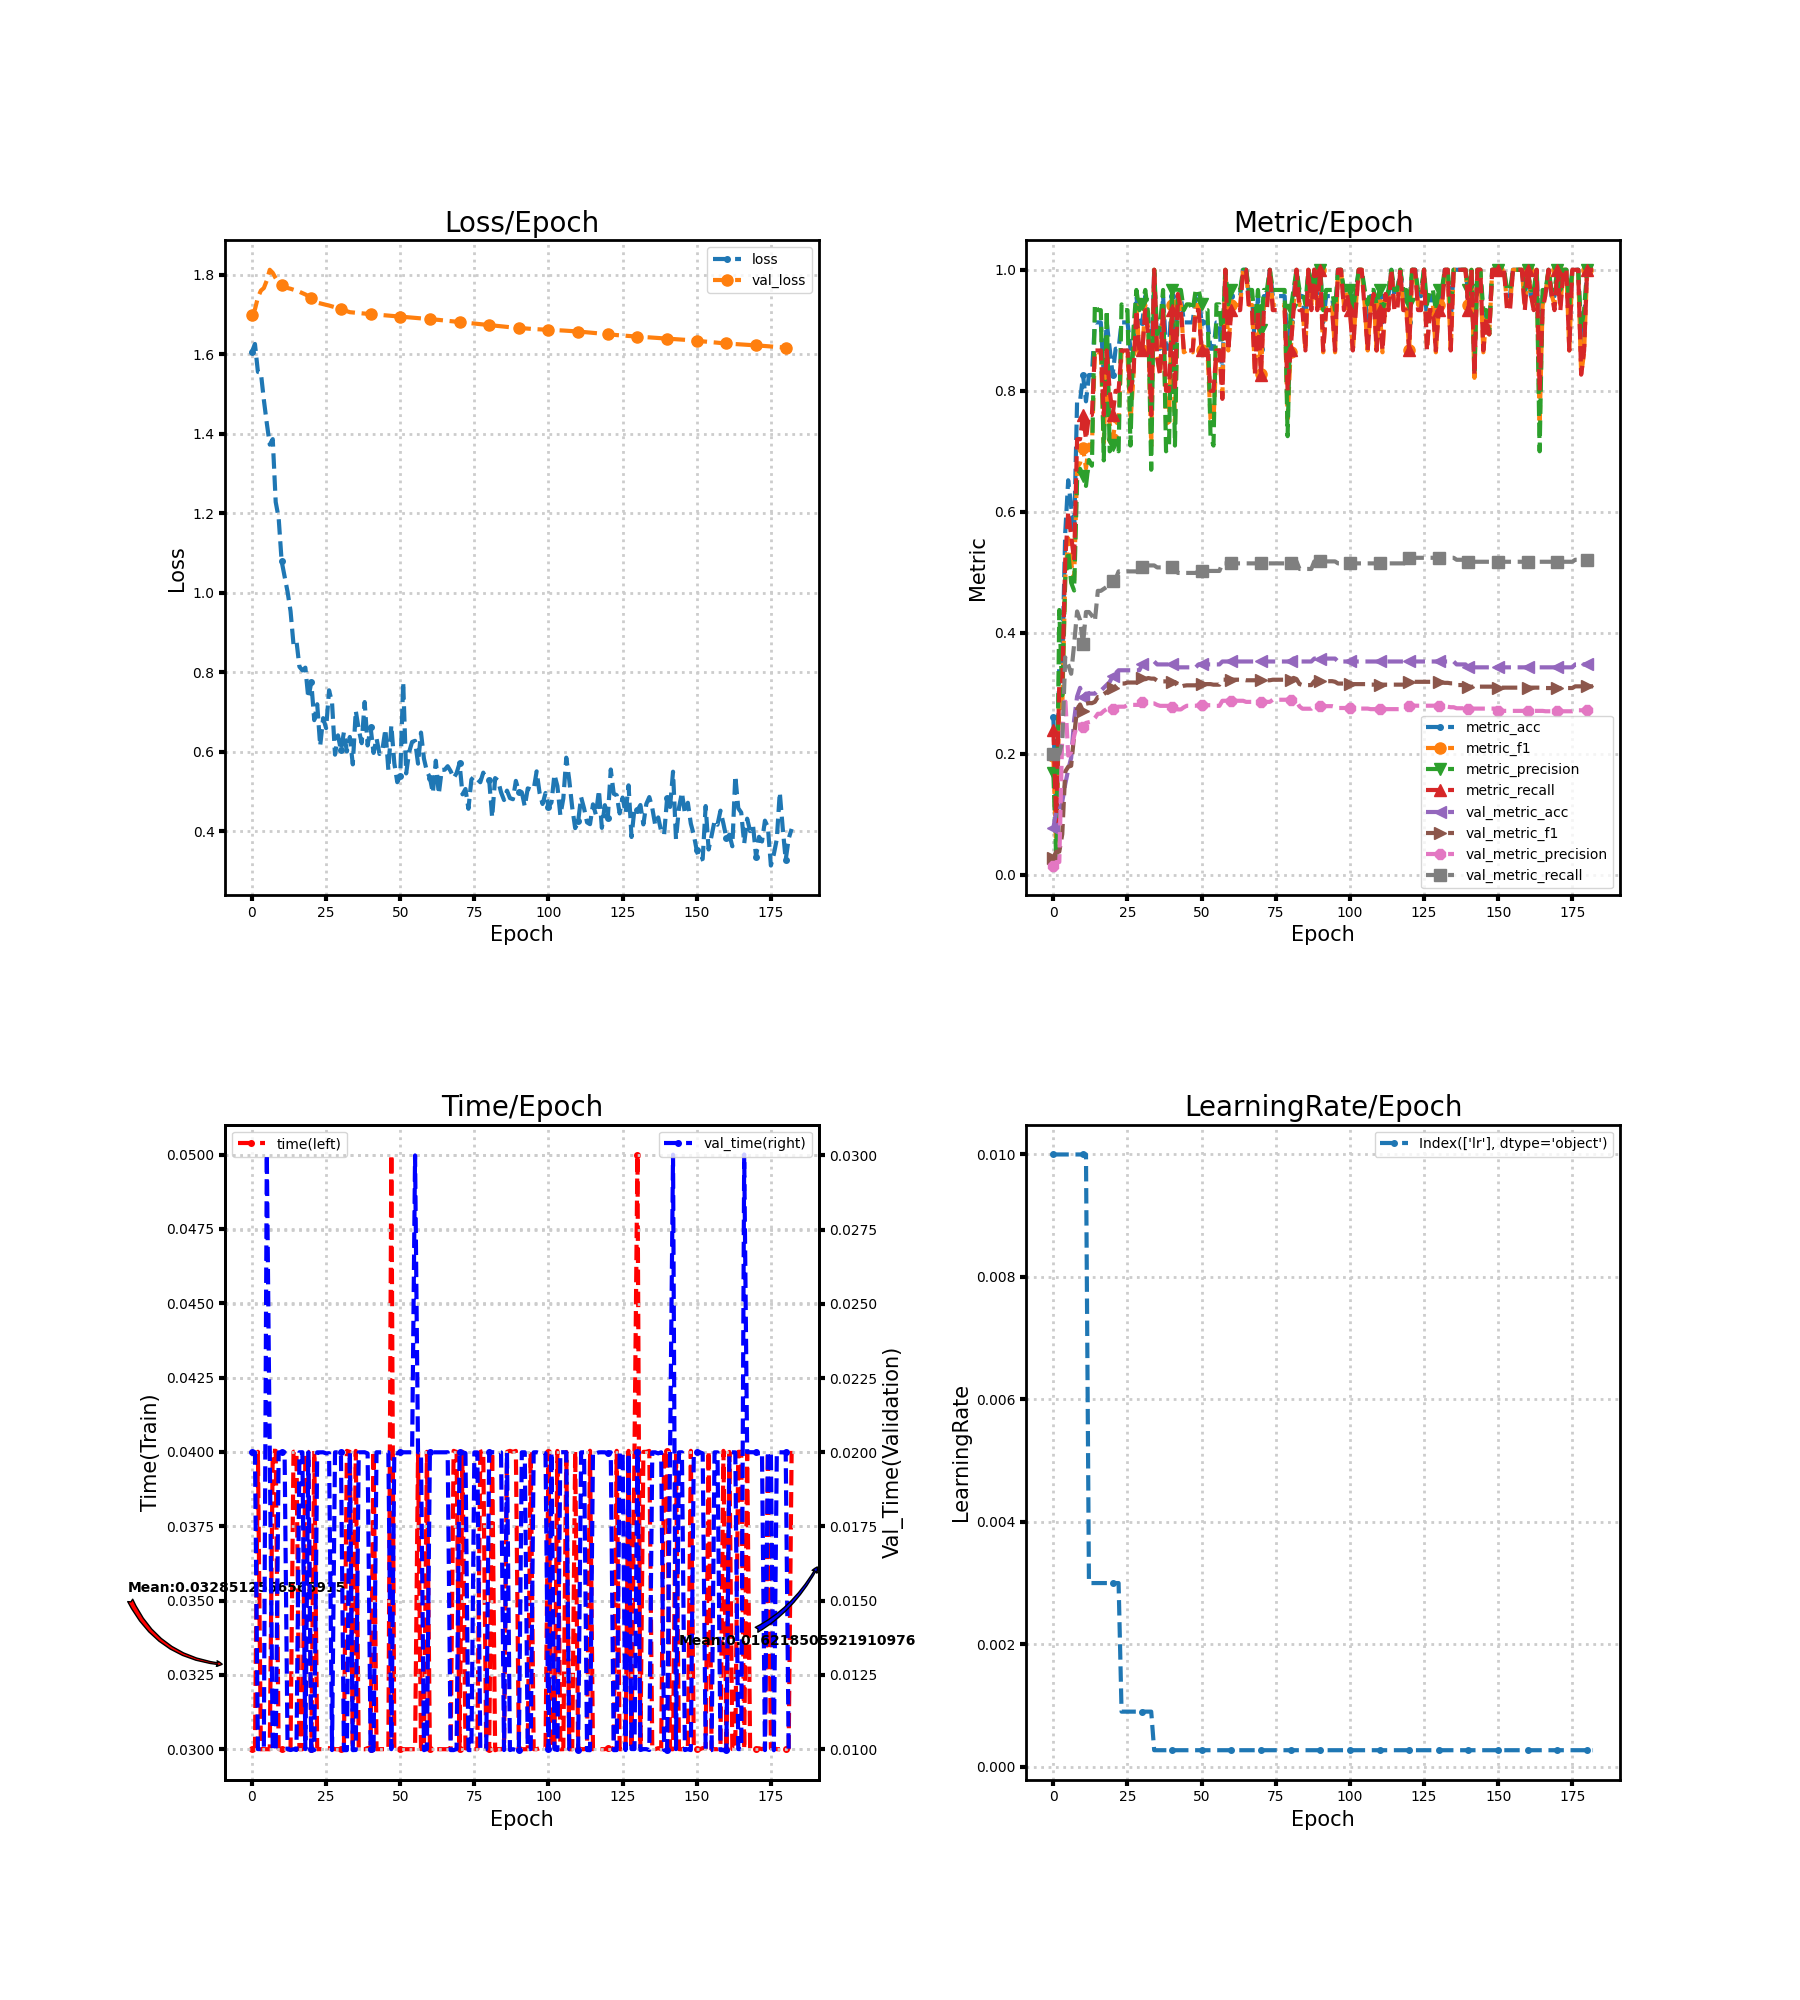

Values plotted in this chart, from the file beside it:
loss, metric_acc, metric_f1, metric_precision, metric_recall, time, lr, val_loss, val_metric_acc, val_metric_f1, val_metric_precision, val_metric_recall, val_time
1.606, 0.2609, 0.1958, 0.1686, 0.24, 0.03, 0.01, 1.699, 0.07729, 0.0287, 0.01546, 0.2, 0.02
1.626, 0.08696, 0.03333, 0.02105, 0.08, 0.03, 0.01, 1.713, 0.1063, 0.03843, 0.02126, 0.2, 0.02
1.555, 0.3478, 0.3038, 0.4378, 0.32, 0.04, 0.01, 1.743, 0.1063, 0.03843, 0.02126, 0.2, 0.01
1.554, 0.3478, 0.2757, 0.2967, 0.32, 0.03, 0.01, 1.76, 0.1208, 0.06726, 0.2347, 0.2191, 0.01
1.485, 0.5652, 0.49, 0.4889, 0.52, 0.03, 0.01, 1.766, 0.1498, 0.1707, 0.2939, 0.3594, 0.009969
1.426, 0.6522, 0.5563, 0.535, 0.6, 0.03, 0.01, 1.786, 0.1739, 0.1787, 0.1973, 0.3476, 0.03003
1.373, 0.6087, 0.5158, 0.4829, 0.56, 0.03, 0.01, 1.812, 0.1932, 0.1803, 0.2029, 0.3324, 0.02
1.386, 0.5652, 0.4867, 0.47, 0.52, 0.04003, 0.01, 1.805, 0.256, 0.2309, 0.2296, 0.3808, 0.009968
1.228, 0.7826, 0.6734, 0.6517, 0.72, 0.04004, 0.01, 1.791, 0.2947, 0.2735, 0.2485, 0.4353, 0.009967
1.188, 0.7826, 0.6806, 0.6711, 0.72, 0.03, 0.01, 1.78, 0.3092, 0.2816, 0.2483, 0.4209, 0.02
1.079, 0.8261, 0.7055, 0.66, 0.76, 0.03, 0.01, 1.773, 0.2947, 0.2705, 0.2436, 0.381, 0.02
1.041, 0.7826, 0.6717, 0.6429, 0.72, 0.03, 0.01, 1.769, 0.2995, 0.2829, 0.2511, 0.4344, 0.02
1.002, 0.8261, 0.7111, 0.6857, 0.76, 0.03, 0.003, 1.766, 0.2995, 0.2839, 0.2524, 0.4344, 0.009999
0.9539, 0.8261, 0.7081, 0.6762, 0.76, 0.03, 0.003, 1.765, 0.2995, 0.2838, 0.2535, 0.4286, 0.009968
0.8702, 0.913, 0.8667, 0.9429, 0.8667, 0.04, 0.003, 1.762, 0.2995, 0.2859, 0.2592, 0.4194, 0.009999
0.8786, 0.913, 0.8636, 0.9333, 0.8667, 0.04003, 0.003, 1.76, 0.3043, 0.2939, 0.2663, 0.4694, 0.009968
0.8139, 0.913, 0.8636, 0.9333, 0.8667, 0.03, 0.003, 1.757, 0.3043, 0.2939, 0.2663, 0.4694, 0.02
0.8046, 0.8261, 0.7138, 0.685, 0.76, 0.03, 0.003, 1.754, 0.3092, 0.2987, 0.2708, 0.4727, 0.02
0.8115, 0.913, 0.8636, 0.9333, 0.8667, 0.04, 0.003, 1.75, 0.314, 0.3023, 0.274, 0.476, 0.009999
0.7349, 0.8696, 0.7455, 0.7, 0.8, 0.04, 0.003, 1.746, 0.3188, 0.3058, 0.2765, 0.4792, 0.02
0.7746, 0.8261, 0.7206, 0.7111, 0.76, 0.03, 0.003, 1.741, 0.3285, 0.3083, 0.2739, 0.4858, 0.01
0.6795, 0.8696, 0.7485, 0.7095, 0.8, 0.04004, 0.003, 1.736, 0.3333, 0.3119, 0.2774, 0.4891, 0.009966
0.7195, 0.8696, 0.7455, 0.7, 0.8, 0.03, 0.003, 1.73, 0.3382, 0.3163, 0.278, 0.5016, 0.02
0.6148, 0.913, 0.8667, 0.9429, 0.8667, 0.03, 0.0009, 1.728, 0.3382, 0.3163, 0.278, 0.5016, 0.02
0.6845, 0.913, 0.8636, 0.9333, 0.8667, 0.03, 0.0009, 1.726, 0.3382, 0.3163, 0.278, 0.5016, 0.02
0.6594, 0.913, 0.8636, 0.9333, 0.8667, 0.03004, 0.0009, 1.724, 0.3382, 0.3179, 0.281, 0.5016, 0.01996
0.7545, 0.8696, 0.7485, 0.7095, 0.8, 0.03003, 0.0009, 1.722, 0.3382, 0.3179, 0.281, 0.5016, 0.01997
0.7237, 0.8696, 0.8232, 0.9, 0.8267, 0.03003, 0.0009, 1.72, 0.3382, 0.3179, 0.281, 0.5016, 0.009967
0.5927, 0.9565, 0.9418, 0.9667, 0.9333, 0.03, 0.0009, 1.718, 0.3382, 0.3179, 0.281, 0.5016, 0.02
0.6412, 0.913, 0.8636, 0.9333, 0.8667, 0.03, 0.0009, 1.716, 0.3382, 0.3179, 0.281, 0.5016, 0.02
0.604, 0.913, 0.8667, 0.9429, 0.8667, 0.03, 0.0009, 1.713, 0.3478, 0.3247, 0.2862, 0.5081, 0.02
0.6491, 0.9565, 0.9418, 0.9667, 0.9333, 0.03, 0.0009, 1.711, 0.3478, 0.3233, 0.2844, 0.5081, 0.009965
0.6005, 0.913, 0.9018, 0.9267, 0.8933, 0.04003, 0.0009, 1.708, 0.3527, 0.3253, 0.2853, 0.5114, 0.009966
0.6371, 0.8261, 0.7085, 0.6695, 0.76, 0.04, 0.0009, 1.706, 0.3527, 0.3244, 0.2834, 0.5114, 0.02
0.5682, 1.0, 1.0, 1.0, 1.0, 0.03003, 0.00027, 1.705, 0.3527, 0.3244, 0.2834, 0.5114, 0.009965
0.7032, 0.8696, 0.8614, 0.8933, 0.8533, 0.04003, 0.00027, 1.704, 0.3478, 0.321, 0.2809, 0.5081, 0.009971
0.6563, 0.8696, 0.8263, 0.9095, 0.8267, 0.03, 0.00027, 1.703, 0.3478, 0.3198, 0.2794, 0.5081, 0.02
0.6216, 0.9565, 0.9418, 0.9667, 0.9333, 0.03, 0.00027, 1.703, 0.3478, 0.3198, 0.2794, 0.5081, 0.02
0.725, 0.8696, 0.7455, 0.7, 0.8, 0.03, 0.00027, 1.702, 0.3478, 0.3198, 0.2794, 0.5081, 0.02
0.6158, 0.8696, 0.7485, 0.7095, 0.8, 0.03004, 0.00027, 1.702, 0.3478, 0.3198, 0.2794, 0.5081, 0.01996
0.6615, 0.9565, 0.9418, 0.9667, 0.9333, 0.03, 0.00027, 1.701, 0.3478, 0.3186, 0.2779, 0.5081, 0.01
0.5971, 0.8696, 0.7485, 0.7095, 0.8, 0.04004, 0.00027, 1.7, 0.3478, 0.3186, 0.2779, 0.5081, 0.009965
0.6338, 0.9565, 0.9596, 0.9667, 0.96, 0.03, 0.00027, 1.7, 0.343, 0.3109, 0.2734, 0.499, 0.02
0.5944, 0.9565, 0.9418, 0.9667, 0.9333, 0.03, 0.00027, 1.699, 0.343, 0.3109, 0.2734, 0.499, 0.02
0.606, 0.913, 0.8636, 0.9333, 0.8667, 0.03, 0.00027, 1.698, 0.343, 0.3126, 0.2769, 0.499, 0.02
0.6568, 0.913, 0.8667, 0.9429, 0.8667, 0.03, 0.00027, 1.698, 0.343, 0.3133, 0.2795, 0.499, 0.02
0.5539, 0.913, 0.8667, 0.9429, 0.8667, 0.03, 0.00027, 1.697, 0.343, 0.3133, 0.2795, 0.499, 0.02
0.6666, 0.913, 0.8636, 0.9333, 0.8667, 0.05, 0.00027, 1.696, 0.343, 0.3133, 0.2795, 0.499, 0.009997
0.5713, 0.9565, 0.9418, 0.9667, 0.9333, 0.03, 0.00027, 1.696, 0.343, 0.3133, 0.2795, 0.499, 0.02
0.5234, 0.9565, 0.9418, 0.9667, 0.9333, 0.03003, 0.00027, 1.695, 0.3478, 0.3153, 0.2804, 0.5023, 0.01996
0.5392, 0.913, 0.8667, 0.9429, 0.8667, 0.03, 0.00027, 1.694, 0.3478, 0.3153, 0.2804, 0.5023, 0.02
0.7752, 0.913, 0.8636, 0.9333, 0.8667, 0.03, 0.00027, 1.694, 0.3478, 0.3153, 0.2804, 0.5023, 0.02
0.5455, 0.913, 0.8636, 0.9333, 0.8667, 0.03, 0.00027, 1.693, 0.3478, 0.3153, 0.2804, 0.5023, 0.02
0.5994, 0.8696, 0.7538, 0.725, 0.8, 0.03, 0.00027, 1.693, 0.3478, 0.3153, 0.2804, 0.5023, 0.02
0.6246, 0.8696, 0.7485, 0.7095, 0.8, 0.03, 0.00027, 1.692, 0.3478, 0.3143, 0.2793, 0.5023, 0.02
0.6275, 0.913, 0.8667, 0.9429, 0.8667, 0.03, 0.00027, 1.691, 0.3478, 0.3143, 0.2793, 0.5023, 0.03
0.5701, 0.913, 0.8667, 0.9429, 0.8667, 0.04, 0.00027, 1.691, 0.3478, 0.3143, 0.2793, 0.5023, 0.02
0.6482, 0.8261, 0.7916, 0.885, 0.7867, 0.03, 0.00027, 1.69, 0.3527, 0.3226, 0.2877, 0.5148, 0.02
0.5824, 1.0, 1.0, 1.0, 1.0, 0.03004, 0.00027, 1.69, 0.3527, 0.3226, 0.2877, 0.5148, 0.009965
0.5504, 0.913, 0.8667, 0.9429, 0.8667, 0.04, 0.00027, 1.689, 0.3527, 0.3226, 0.2877, 0.5148, 0.01
... 123 more rows
